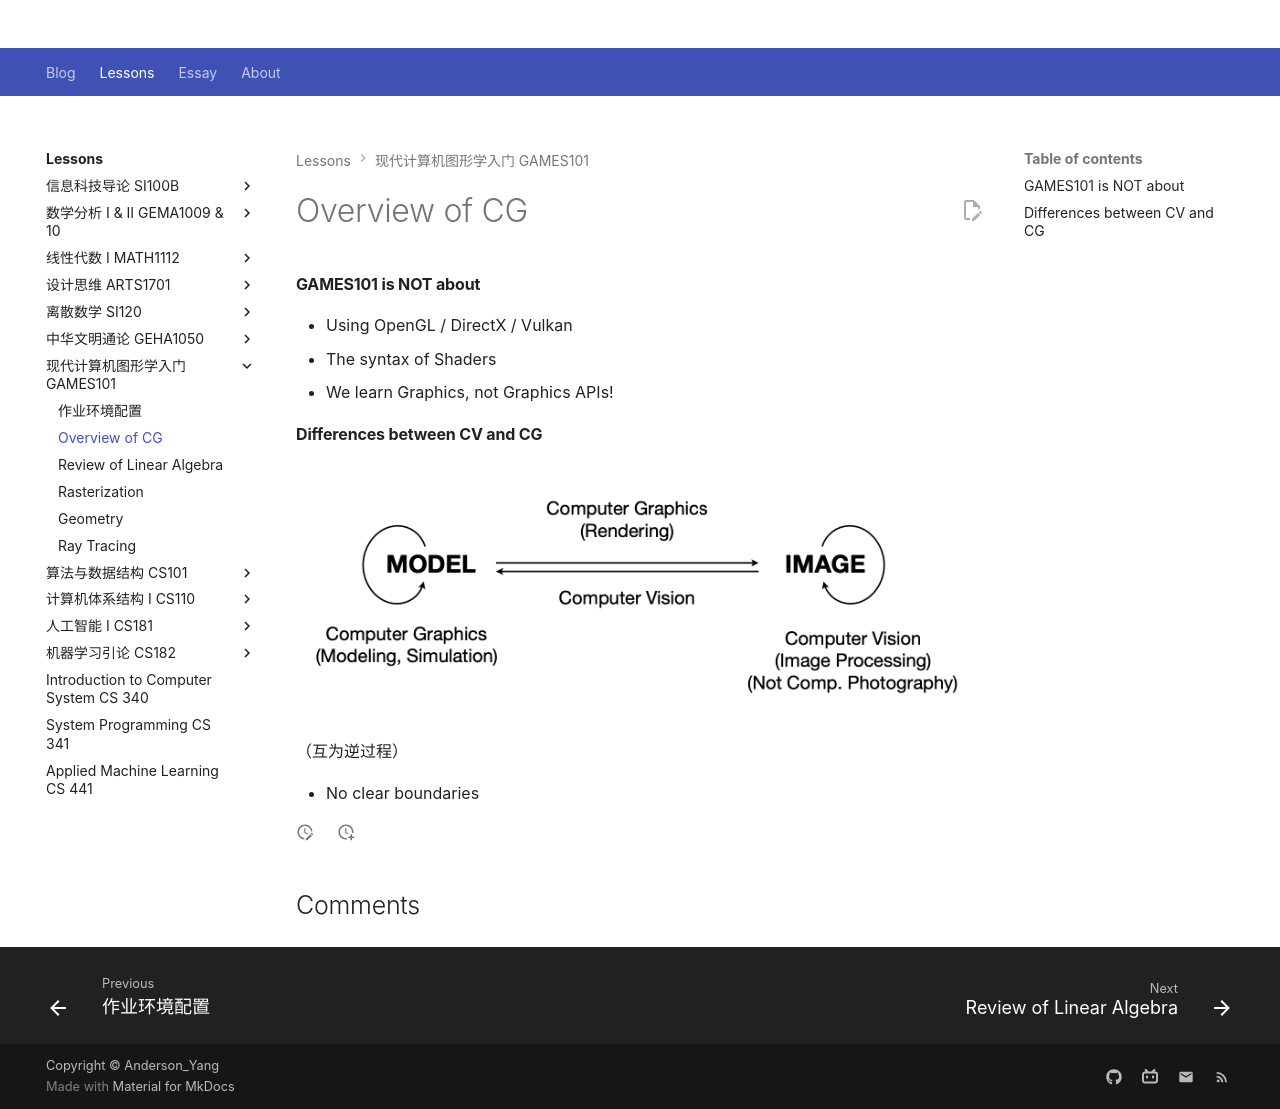

repository: Github-Anderson/Github-Anderson.github.io · page: lessons/GAMES101/overview/index.html · generator: mkdocs

---
comments: true
---

# Overview of CG

#### GAMES101 is **NOT** about

- Using OpenGL / DirectX / Vulkan
- The syntax of Shaders
- We learn Graphics, not Graphics APIs!

#### Differences between CV and CG

![](img/cvcg.png)

（互为逆过程）

- No clear boundaries
